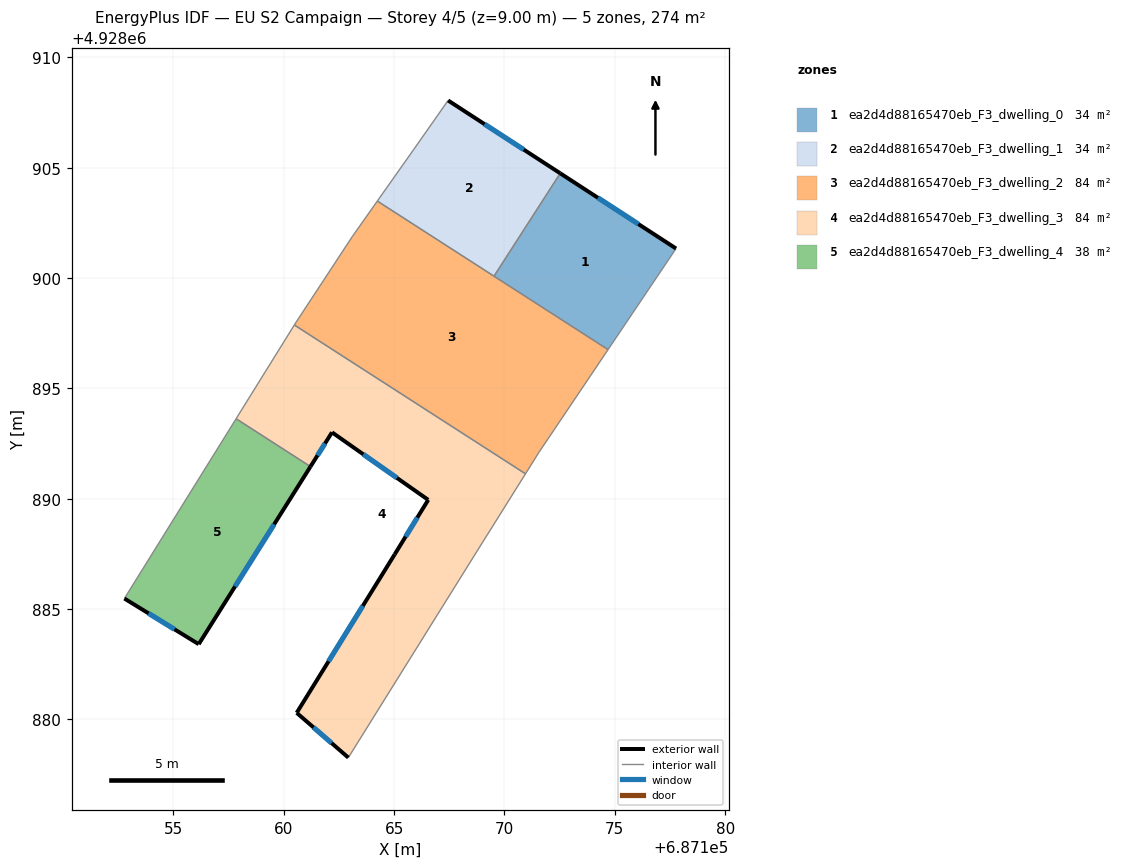
=== STOREY PLAN SPEC (per zone: floor XY polygon, exterior-wall plan segments, windows/doors) ===
zone 1: ea2d4d88165470eb_F3_dwelling_0  (34.3 m²)
  floor: (687177.77, 4928901.34) (687174.69, 4928896.76) (687169.52, 4928900.08) (687172.53, 4928904.75)
  exterior wall: (687177.77, 4928901.34) – (687172.53, 4928904.75)  [6.3 m]
    window: (687176.07, 4928902.45) – (687174.23, 4928903.64)  [2.3 m²]
  interior walls: 3
zone 2: ea2d4d88165470eb_F3_dwelling_1  (34.3 m²)
  floor: (687172.53, 4928904.75) (687169.52, 4928900.08) (687164.24, 4928903.49) (687165.89, 4928905.84) (687167.44, 4928908.05)
  exterior wall: (687172.53, 4928904.75) – (687167.44, 4928908.05)  [6.1 m]
    window: (687170.87, 4928905.82) – (687169.10, 4928906.97)  [2.2 m²]
  interior walls: 4
zone 3: ea2d4d88165470eb_F3_dwelling_2  (84.2 m²)
  floor: (687174.69, 4928896.76) (687171.56, 4928892.11) (687170.95, 4928891.13) (687160.48, 4928897.87) (687160.55, 4928898.00) (687163.11, 4928901.90) (687164.24, 4928903.49)
  interior walls: 8
zone 4: ea2d4d88165470eb_F3_dwelling_3  (83.6 m²)
  floor: (687170.95, 4928891.13) (687168.73, 4928887.59) (687162.92, 4928878.27) (687160.58, 4928880.30) (687165.02, 4928887.48) (687166.54, 4928889.95) (687162.18, 4928893.01) (687161.21, 4928891.46) (687157.84, 4928893.63) (687160.48, 4928897.87)
  exterior wall: (687160.58, 4928880.30) – (687162.92, 4928878.27)  [3.1 m]
    window: (687161.34, 4928879.64) – (687162.16, 4928878.93)  [1.1 m²]
  exterior wall: (687165.02, 4928887.48) – (687160.58, 4928880.30)  [8.4 m]
    window: (687163.58, 4928885.14) – (687162.03, 4928882.63)  [3.1 m²]
  exterior wall: (687166.54, 4928889.95) – (687165.02, 4928887.48)  [2.9 m]
    window: (687166.05, 4928889.15) – (687165.52, 4928888.28)  [1.1 m²]
  exterior wall: (687162.18, 4928893.01) – (687166.54, 4928889.95)  [5.3 m]
    window: (687163.60, 4928892.01) – (687165.13, 4928890.94)  [2.0 m²]
  exterior wall: (687161.21, 4928891.46) – (687162.18, 4928893.01)  [1.8 m]
    window: (687161.53, 4928891.96) – (687161.87, 4928892.50)  [0.7 m²]
  interior walls: 5
zone 5: ea2d4d88165470eb_F3_dwelling_4  (38.0 m²)
  floor: (687161.21, 4928891.46) (687156.14, 4928883.41) (687152.77, 4928885.48) (687157.84, 4928893.63)
  exterior wall: (687156.14, 4928883.41) – (687161.21, 4928891.46)  [9.5 m]
    window: (687157.79, 4928886.03) – (687159.56, 4928888.84)  [3.5 m²]
  exterior wall: (687152.78, 4928885.48) – (687156.14, 4928883.41)  [4.0 m]
    window: (687153.87, 4928884.81) – (687155.05, 4928884.08)  [1.4 m²]
  interior walls: 2

=== DERIVED (storey summary) ===
Building: EU S2 Campaign
Storey: 4 of 5  (floor level z = 9.00 m)
Storey gross floor area: 274.4 m²
Zones on this storey: 5
  - ea2d4d88165470eb_F3_dwelling_0: floor 34.3 m²; exterior wall 6.3 m (18.8 m²); 1 window(s) 2.3 m²; WWR 12.2%
  - ea2d4d88165470eb_F3_dwelling_1: floor 34.3 m²; exterior wall 6.1 m (18.2 m²); 1 window(s) 2.2 m²; WWR 12.2%
  - ea2d4d88165470eb_F3_dwelling_2: floor 84.2 m²
  - ea2d4d88165470eb_F3_dwelling_3: floor 83.6 m²; exterior wall 21.6 m (64.8 m²); 5 window(s) 7.9 m²; WWR 12.2%
  - ea2d4d88165470eb_F3_dwelling_4: floor 38.0 m²; exterior wall 13.5 m (40.4 m²); 2 window(s) 4.9 m²; WWR 12.2%
Zone adjacency (shared interzone walls):
  - ea2d4d88165470eb_F3_dwelling_0 ↔ ea2d4d88165470eb_F3_dwelling_1
  - ea2d4d88165470eb_F3_dwelling_0 ↔ ea2d4d88165470eb_F3_dwelling_2
  - ea2d4d88165470eb_F3_dwelling_1 ↔ ea2d4d88165470eb_F3_dwelling_2
  - ea2d4d88165470eb_F3_dwelling_2 ↔ ea2d4d88165470eb_F3_dwelling_3
  - ea2d4d88165470eb_F3_dwelling_3 ↔ ea2d4d88165470eb_F3_dwelling_4